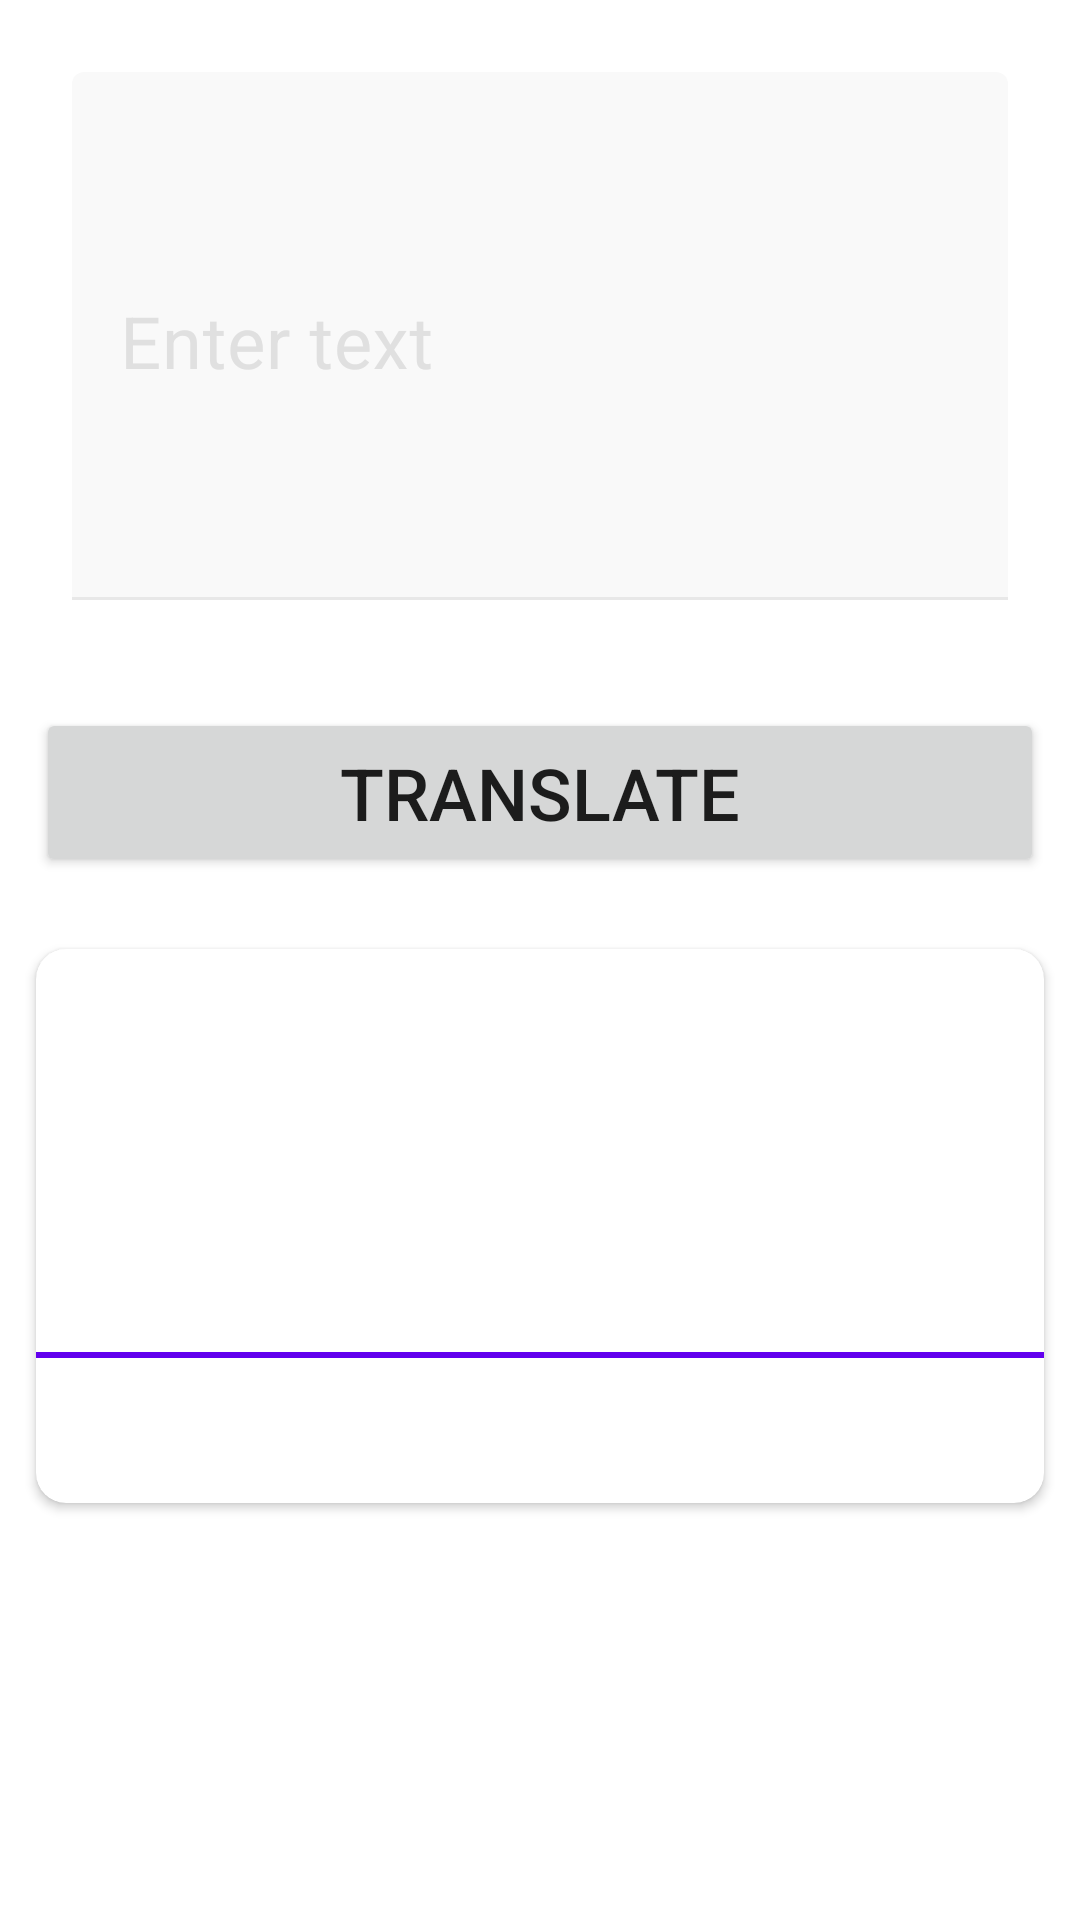

Write the Android layout XML for this screen, with the resource values it uses.
<!-- AndroidManifest.xml: application theme Theme.TranslationApp -->
<!-- res/layout/translation_screen.xml -->
<?xml version="1.0" encoding="utf-8"?>
<ScrollView xmlns:android="http://schemas.android.com/apk/res/android"
    xmlns:app="http://schemas.android.com/apk/res-auto"
    xmlns:tools="http://schemas.android.com/tools"
    android:layout_width="match_parent"
    android:layout_height="match_parent">

    <androidx.constraintlayout.widget.ConstraintLayout
        android:layout_width="match_parent"
        android:layout_height="wrap_content">

    <com.google.android.material.textfield.TextInputLayout
        android:id="@+id/translationTextInputLayout"
        android:layout_width="match_parent"
        android:layout_height="200dp"
        android:layout_margin="12dp"
        android:padding="12dp"
        app:layout_constraintEnd_toEndOf="parent"
        app:layout_constraintStart_toStartOf="parent"
        app:layout_constraintTop_toTopOf="parent"
        app:layout_constraintBottom_toTopOf="@id/translateButton"
        >
    <EditText
        android:id="@+id/translationEditText"
        android:hint="@string/text_hint"
        android:layout_width="match_parent"
        android:layout_height="match_parent"
        android:textSize="24sp"
        android:gravity="start|top"
        />
    </com.google.android.material.textfield.TextInputLayout>

    <Button
        android:id="@+id/translateButton"
        android:layout_width="match_parent"
        android:layout_height="wrap_content"
        android:layout_margin="12dp"
        android:padding="12dp"
        android:textSize="24sp"
        android:text="@string/translate_button_name"
        app:layout_constraintBottom_toTopOf="@id/perhapsMeanContainer"
        app:layout_constraintEnd_toEndOf="parent"
        app:layout_constraintStart_toStartOf="parent"
        app:layout_constraintTop_toBottomOf="@id/translationTextInputLayout" />

    <androidx.cardview.widget.CardView
        android:id="@+id/perhapsMeanContainer"
        android:layout_width="match_parent"
        android:layout_height="wrap_content"
        android:layout_marginLeft="12dp"
        android:layout_marginRight="12dp"
        android:padding="12dp"
        app:cardCornerRadius="10dp"
        android:background="?attr/colorPrimary"
        app:layout_constraintStart_toStartOf="parent"
        app:layout_constraintEnd_toEndOf="parent"
        app:layout_constraintTop_toBottomOf="@id/translateButton"
        app:layout_constraintBottom_toTopOf="@id/translatedTextViewContainer"
        >
        <TextView
            android:id="@+id/perhapsMeanTextView"
            android:layout_width="match_parent"
            android:layout_height="wrap_content"
            android:padding="12dp"
            android:visibility="gone"
            android:text="@string/perhapsMeanMessage"
            />
    </androidx.cardview.widget.CardView>


    <androidx.cardview.widget.CardView
        android:id="@+id/translatedTextViewContainer"
        android:layout_width="match_parent"
        android:layout_height="wrap_content"
        android:layout_margin="12dp"
        android:padding="12dp"
        android:background="?attr/colorPrimary"
        app:layout_constraintBottom_toTopOf="@id/fullHistoryRecyclerView"
        app:layout_constraintEnd_toEndOf="parent"
        app:layout_constraintStart_toStartOf="parent"
        app:layout_constraintTop_toBottomOf="@id/perhapsMeanContainer"
        app:cardCornerRadius="10dp"
        >

        <ProgressBar
            android:id="@+id/translation_loading"
            android:layout_width="match_parent"
            android:layout_height="match_parent"
            android:layout_gravity="center"
            android:visibility="invisible"
            />

        <LinearLayout
            android:id="@+id/translatedContainer"
            android:orientation="vertical"
            android:layout_width="match_parent"
            android:layout_height="match_parent"
            android:visibility="visible"
            android:gravity="start|top">
            <TextView
                android:id="@+id/englishTextView"
                android:layout_width="wrap_content"
                android:layout_height="wrap_content"
                android:layout_margin="8dp"
                android:textSize="24sp"
                tools:text="EnglishText" />
            <TextView
                android:id="@+id/partOfSpeechTextView"
                android:layout_width="wrap_content"
                android:layout_height="wrap_content"
                android:layout_margin="8dp"
                android:textSize="20sp"
                tools:text="PartOfSpeech"
                />

            <TextView
                android:id="@+id/transcriptionTextView"
                android:layout_width="wrap_content"
                android:layout_height="wrap_content"
                android:layout_margin="8dp"
                android:textSize="20sp"
                tools:text="Transcription"
                />
            <View
                android:id="@+id/translationSeparator"
                android:layout_width="match_parent"
                android:layout_height="2dp"
                android:background="?attr/colorPrimary"/>
            <TextView
                android:id="@+id/translatedTextTextView"
                android:layout_width="wrap_content"
                android:layout_height="wrap_content"
                android:layout_margin="8dp"
                android:textSize="24sp"
                tools:text="Перевод" />
        </LinearLayout>


    </androidx.cardview.widget.CardView>

        <androidx.recyclerview.widget.RecyclerView
            android:id="@+id/fullHistoryRecyclerView"
            android:layout_width="match_parent"
            android:layout_height="wrap_content"
            android:layout_margin="12dp"
            android:padding="12dp"
            app:layout_constraintBottom_toBottomOf="parent"
            app:layout_constraintEnd_toEndOf="parent"
            app:layout_constraintStart_toStartOf="parent"
            app:layout_constraintTop_toBottomOf="@id/translatedTextViewContainer" />

    </androidx.constraintlayout.widget.ConstraintLayout>


</ScrollView>
<!-- resources referenced by this layout -->
<resources>
  <string name="perhapsMeanMessage">Perhaps you meant:</string>
  <string name="text_hint">Enter text</string>
  <string name="translate_button_name">Translate</string>
  <style name="Theme.TranslationApp" parent="Theme.MaterialComponents.DayNight.NoActionBar">
          
          <item name="colorPrimary">@color/purple_500</item>
          <item name="colorPrimaryVariant">@color/purple_700</item>
          <item name="colorOnPrimary">@color/white</item>
          
          <item name="colorSecondary">@color/teal_200</item>
          <item name="colorSecondaryVariant">@color/teal_700</item>
          <item name="colorOnSecondary">@color/black</item>
          
          <item name="android:statusBarColor">?attr/colorPrimaryVariant</item>
          
          <item name="colorOnSurface">@color/light_grey</item>
          <item name="android:textSize">24sp</item>
      </style>
  <color name="purple_500">#FF6200EE</color>
  <color name="purple_700">#FF3700B3</color>
  <color name="white">#FFFFFFFF</color>
  <color name="teal_200">#FF03DAC5</color>
  <color name="teal_700">#FF018786</color>
  <color name="black">#FF000000</color>
  <color name="light_grey">#CFCFCF</color>
</resources>
